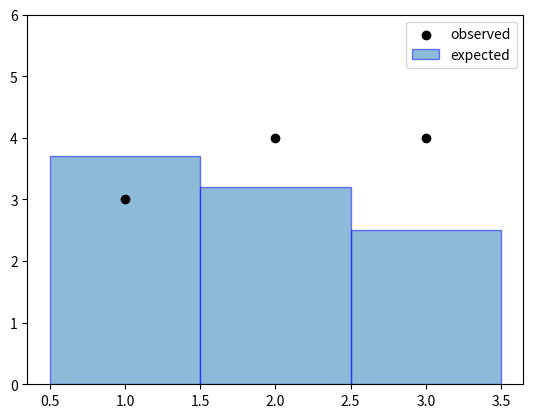
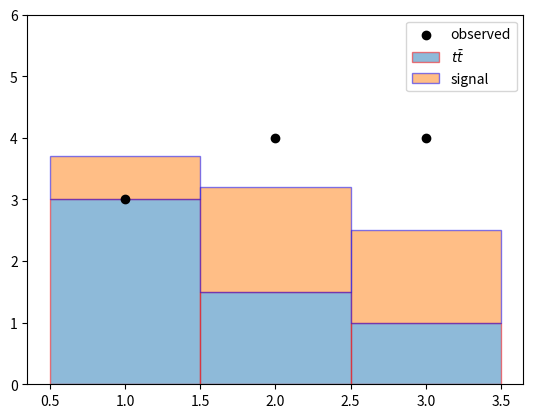

Source code (Python) for these figures, in order: (Note: this script raises an exception after producing the figures.)
import matplotlib.pyplot as plt

bins = [1,2,3]
observed = [3, 4, 4]
expected_yields = [3.7, 3.2, 2.5]

fig, ax = plt.subplots()
ax.bar(bins, expected_yields, 1.0, label=r'expected', edgecolor='blue', alpha=0.5)
ax.scatter(bins, [3, 4, 4], color='black', label='observed')
ax.set_ylim(0,6)
ax.legend();

bins = [1,2,3]
observed = [3, 4, 4]
background = [3.0, 1.5, 1.0]
signal = [0.7, 1.7, 1.5]

fig, ax = plt.subplots()
ax.bar(bins, background, 1.0, label=r'$t\bar{t}$', edgecolor='red', alpha=0.5)
ax.bar(bins, signal, 1.0, label=r'signal', edgecolor='blue', bottom=background, alpha=0.5)
ax.scatter(bins, [3, 4, 4], color='black', label='observed')
ax.set_ylim(0,6)
ax.legend();

import ipywidgets as widgets

@widgets.interact(mu=(0, 5, 0.1))
def draw_plot(mu=1):
    bins = [1,2,3]
    observed = [3, 4, 4]
    background = [3.0, 1.5, 1.0]
    signal = [i*mu for i in [0.7, 1.7, 1.5]]

    print(f'signal: {signal}')
    print(f'background: {background}')
    print(f'observed: {observed}\n')
    
    fig, ax = plt.subplots()
    ax.bar(bins, background, 1.0, label=r'$t\bar{t}$', edgecolor='red', alpha=0.5)
    ax.bar(bins, signal, 1.0, label=r'signal', edgecolor='blue', bottom=background, alpha=0.5)
    ax.scatter(bins, [3, 4, 4], color='black', label='observed')
    ax.set_ylim(0,6)
    ax.legend();

import numpy as np
from scipy.stats import norm

def gaussian_constraint(mu_b=0.0):
    return norm.pdf(mu_b, loc=0.0, scale=1.0)

# interpolating
def interpolate(down,nom,up,alpha):
    if alpha >= 0:
        return (up-nom)*alpha + 1
    else:
        return 1 - (down-nom)*alpha
    
@widgets.interact(mu=(0, 5, 0.1), mu_b=(-1, 1, 0.1))
def draw_plot(mu=1, mu_b=0):
    bins = [1,2,3]
    observed = [3, 4, 4]
    background = [i*interpolate(0.8, 1.0, 1.3, mu_b) for i in [3.0, 1.5, 1.0]]
    signal = [i*mu for i in [0.7, 1.7, 1.5]]

    print(f'signal: {signal}')
    print(f'background: {background}')
    print(f'observed: {observed}')
    print(f'likelihood scaled by: {gaussian_constraint(mu_b)/gaussian_constraint(0.0)}\n')
    
    fig, ax = plt.subplots()
    ax.bar(bins, background, 1.0, label=r'$t\bar{t}$', edgecolor='red', alpha=0.5)
    ax.bar(bins, signal, 1.0, label=r'signal', edgecolor='blue', bottom=background, alpha=0.5)
    ax.scatter(bins, [3, 4, 4], color='black', label='observed')
    ax.set_ylim(0,6)
    ax.legend();

!ls -lhR data/multichannel_histfactory

!cat -n data/multichannel_histfactory/config/example.xml

!cat -n data/multichannel_histfactory/config/example_signal.xml